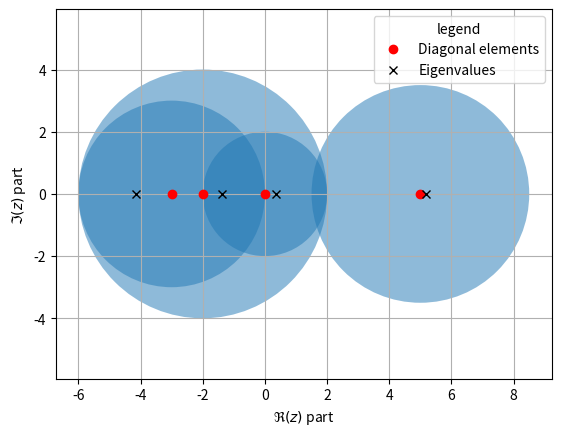

The script that saved this image:
import numpy as np 
import numpy.linalg as nl 
import matplotlib.pyplot as plt 
import numpy.random as nr 
A = np.array([[5,0,0,-1],
               [1,0,-1,1],
               [-1.5, 1, -2, 1],
               [-1,1,3,-3]])



class Eigenval:
    def __init__(self, matrix):
        self.matrix = matrix
        self.mval, self.nval = matrix.shape


    def parameter(self,p):
        if p<0 or p>1:
            return print("False Value:" + f" {p} needs to be in range [0,1]")
        else:

            diagA = np.zeros(self.matrix.shape)
            for i in range(self.mval):
                diagA[i,i] = self.matrix[i,i]
        
            newmatrix = np.multiply(self.matrix, p) + np.multiply(diagA, 1-p)

            return newmatrix 
    
    def plots(self,p):
        Ap = self.parameter(p)
        n = self.nval 
        cenlist = np.diag(Ap)
        fig, ax = plt.subplots()
        nu = [0 for i in cenlist]
        eigenvalues, _ = nl.eig(Ap)
        for i in range(n):
            cen = Ap[i,i]
            rad = 0

            for j in range(n):
                if j == i:
                    pass 
                else:
                    rad+= abs(Ap[j,i])

            disk = plt.Circle((cen.real, cen.imag), rad, alpha=0.5)
            ax.add_patch(disk)

        ax.set_aspect('equal', adjustable='datalim')
        ax.plot()
        plt.plot(cenlist, nu, "o", color = "red", label = "Diagonal elements")
        plt.plot(eigenvalues.real, eigenvalues.imag, "x", color = "black", label="Eigenvalues")
        plt.legend(title="legend") 
        plt.ylabel(f"$\Im(z)$" + " part")
        plt.xlabel(f"$\Re(z)$" + " part")
        plt.grid()

    def householder(self):
        '''Householder method, used to generate an upper triangular matrix R '''
        dummymatrix = self.matrix #dummy matrix to be used for Householder reflections
        R = self.matrix #we fill it up with Householder reflected submatricies 

        Qfull = np.eye(self.mval, self.mval)
        for i in range(self.nval):
            a = dummymatrix[:,0] #vector to be modified for reflection

            sign = a[0]/abs(a[0])
            mpart, npart = dummymatrix.shape
            v = a + np.multiply(np.array([nl.norm(a)] + (mpart-1)*[0]), sign) #vector used for reflection axis
            if nl.norm(v)<1e-15: #if already zeroed 
                pass 
            else:
                v/=nl.norm(v) #normalisation 


                Q = np.eye(mpart) - np.multiply(np.outer(v,v),2) #reflection matrix 
                dummymatrix = Q@dummymatrix #performing the Household reflection
                R[i:,i:] = dummymatrix #updating values

                dummymatrix = dummymatrix[1:, 1:] #new itteration matrix submatrix with dim m-1 x n-1 of previous run
                ident = np.eye(self.mval, self.mval)
                for j in range(mpart):
                    for k in range(mpart):
                        ident[i+j:, i+k:] = Q[j,k]
                Qfull = Qfull@ident 

        return R,Qfull  
    
    
    def diagonal(self, tol,counts=1000):
        dummymatrix = self.matrix #generate initial matrix 
        count = 0 #itteration counter 


        while count<counts: #highest bound of iterations 
            a=0 #non-zero off-diagonal elements 
            i=0 #checking i
            j=0 #checking j


            while i<self.mval and a==0: #loop to detect non-zero off-diagonal elements 
                while j<self.nval and a==0:

                    if i == j: #igonore diagonal
                        pass 


                    else:
                        if abs(dummymatrix[i,j])>tol: #if off-diagonal bigger than tolerance
                            a+=1 #breaks the loops 

                        else:
                            pass #ignores if off-diagonal is smaller than tolerance 
                    j+=1
                i+=1 


            if not a==0:
                count+=1 #performs itteration
                r,q = Eigenval(dummymatrix).householder() #q,r decomposition 
                dummymatrix = r@q #new itteration 

            else:
                break #breaks if off-diagonal elements are smaller than tolerance


        for i in range(self.mval): #cleans the off-diagonal elements 
            for j in range(self.nval):
                if i==j:
                    pass 
                else:
                    dummymatrix[i,j] = 0


        return np.array([dummymatrix]), f"itt count: {count}" #returns the diagonal matrix, and the count of itterations 



                    






            
#S = 1/2*(A + A.T)
S = A
#print(nl.eig(S)[0])
classitem = Eigenval(S)
a = classitem.plots(1)
plt.show()